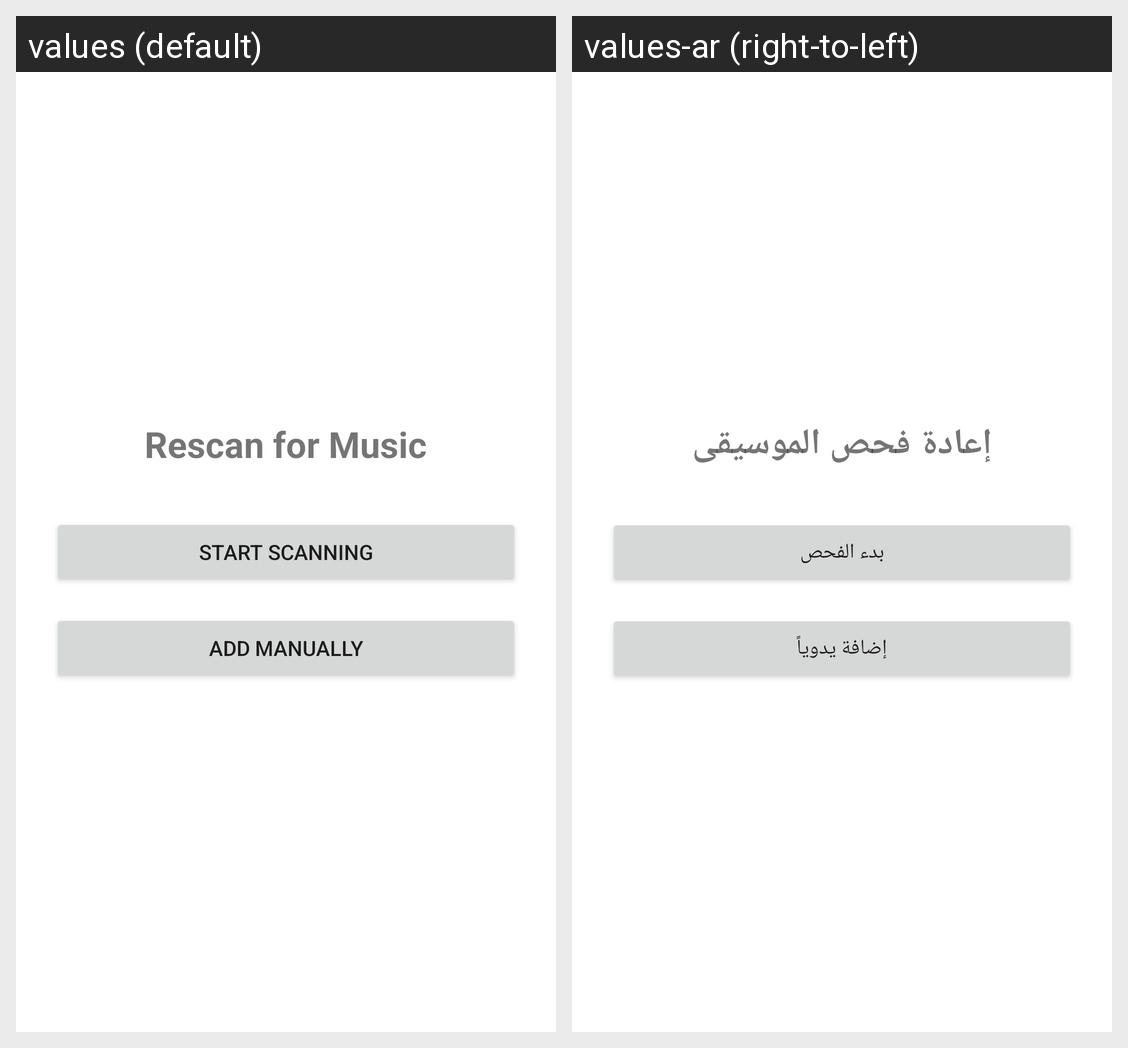

The same Android screen rendered under two of its app's locales, left to right. List the strings drawn on it with the default value and each locale's translation.
Android screen res/layout/activity_rescan.xml rendered under 2 locales, left to right: values (default), values-ar (right-to-left). Device: Nexus 5 (rendered at 1080×1920; each locale shown at half size, 540×960, under a caption strip naming it); theme Theme.BB10MusicPlayer.
Strings drawn on this screen, with the default value and each locale's value (text and hints the layout hard-codes, and strings that could not be matched under every locale, appear in the picture but are not listed):

rescan_title
  values: Rescan for Music
  values-ar: إعادة فحص الموسيقى

btn_start_scanning
  values: Start Scanning
  values-ar: بدء الفحص

btn_manual_add
  values: Add Manually
  values-ar: إضافة يدوياً
